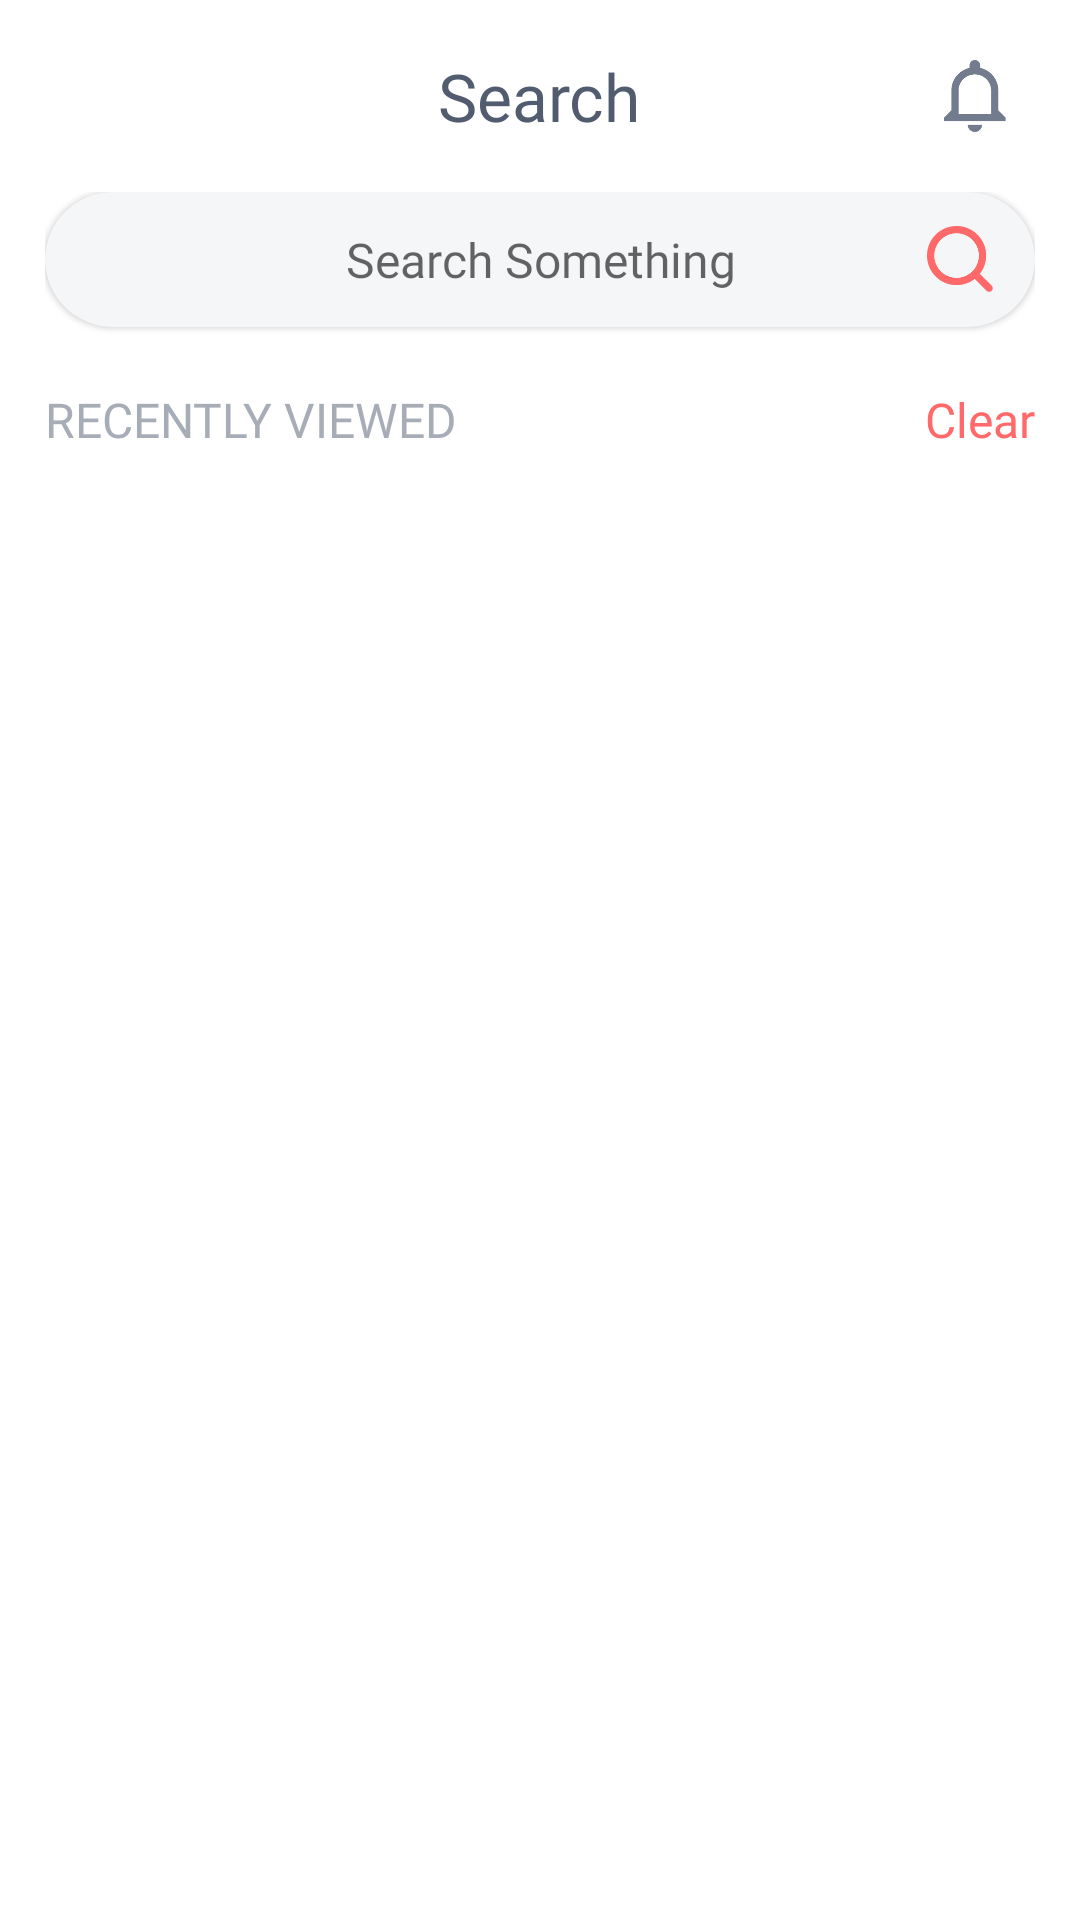

Reconstruct the res/layout file that produces this screen, plus the resources it refers to.
<!-- AndroidManifest.xml: application theme Theme.Vev -->
<!-- res/layout/fragment_search.xml -->
<?xml version="1.0" encoding="utf-8"?>
<LinearLayout xmlns:android="http://schemas.android.com/apk/res/android"
xmlns:tools="http://schemas.android.com/tools"
android:layout_width="match_parent"
android:layout_height="match_parent"
xmlns:app="http://schemas.android.com/apk/res-auto"
android:orientation="vertical"
android:weightSum="5"
    android:background="@drawable/gredient_search_background"
    android:id="@+id/rootLayout"
tools:context=".fragments.navfragments.SearchFragment">

<RelativeLayout
    android:orientation="horizontal"
    android:layout_width="match_parent"
    android:layout_height="0dp"
    android:paddingTop="20dp"
    android:layout_weight="0.5">

    <com.google.android.material.textview.MaterialTextView
        android:text="@string/search"
        android:layout_width="wrap_content"
        android:layout_height="wrap_content"
        android:layout_gravity="center_horizontal"
        android:layout_centerHorizontal="true"
        android:layout_centerVertical="true"
        style="@style/secondary_text_bold_Extralarge"/>


    <ImageView
        android:id="@+id/btnNotification"
        android:layout_width="30dp"
        android:layout_height="30dp"
        android:padding="3dp"
        android:src="@drawable/icon_notifications"
        android:layout_alignParentEnd="true"
        android:layout_centerVertical="true"
        android:layout_marginEnd="20dp" />

    <TextView
        android:id="@+id/notificationCount"
        style="@style/white_text_bold_small"
        android:layout_width="15dp"
        android:layout_height="15dp"
        android:layout_marginTop="15dp"
        android:layout_marginEnd="-15dp"
        android:layout_toStartOf="@id/btnNotification"
        android:background="@drawable/app_button_background"
        android:textAlignment="center" />

</RelativeLayout>

<LinearLayout
    android:layout_width="match_parent"
    android:layout_height="0dp"
    android:layout_weight="4.5"

    android:orientation="vertical"
    android:paddingEnd="15dp"
    android:paddingStart="15dp">

    <ScrollView
        android:id="@+id/scrollView"
        android:scrollbars="none"
        android:layout_width="match_parent"
        android:layout_height="match_parent"
        android:orientation="vertical">

        <LinearLayout
            android:layout_width="match_parent"
            android:paddingBottom="10dp"
            android:layout_height="wrap_content"
            android:orientation="vertical">

            <androidx.cardview.widget.CardView
                android:layout_width="match_parent"
                android:layout_height="45dp"
                app:cardCornerRadius="30dp"
                app:cardBackgroundColor="@android:color/transparent"
                android:elevation="1dp"
                app:cardMaxElevation="1dp"
                app:cardElevation="1dp">

                <RelativeLayout
                    android:layout_width="match_parent"
                    android:layout_height="match_parent"
                    android:background="@drawable/search_background"
                    >

                    <com.google.android.material.textfield.TextInputEditText
                        android:id="@+id/searchText"
                        style="@style/heading_text_medium"
                        android:layout_width="match_parent"
                        android:layout_height="match_parent"
                        android:layout_centerHorizontal="true"
                        android:background="@android:color/transparent"
                        android:focusableInTouchMode="true"
                        android:hint="@string/search_something"
                        android:inputType="text"
                        android:imeOptions="actionSearch"
                        android:maxLines="1"
                        android:textAlignment="center" />


                    <ImageView
                        android:id="@+id/btnSearch"
                        android:layout_width="30dp"
                        android:layout_height="30dp"
                        android:layout_alignParentEnd="true"
                        android:layout_centerVertical="true"
                        android:layout_marginEnd="10dp"
                        android:padding="4dp"
                        android:src="@drawable/icon_search_primary" />



                </RelativeLayout>

            </androidx.cardview.widget.CardView>


            <RelativeLayout
                android:layout_width="match_parent"
                android:layout_height="match_parent">

                <RelativeLayout
                    android:id="@+id/recentlyViewedlayout"
                    android:layout_width="match_parent"
                    android:layout_height="wrap_content"
                    android:layout_marginTop="20dp">


                    <TextView
                        style="@style/heading_text_medium"
                        android:layout_width="wrap_content"
                        android:layout_height="wrap_content"
                        android:text="@string/recently_viewed" />


                    <TextView
                        android:id="@+id/btnClearHistory"
                        style="@style/colorPrimary_text_medium_medium"
                        android:layout_width="wrap_content"
                        android:layout_height="wrap_content"
                        android:layout_alignParentEnd="true"
                        android:text="@string/clear" />


                    <androidx.recyclerview.widget.RecyclerView
                        android:id="@+id/recentlyViewrecyelerView"
                        android:layout_width="match_parent"
                        android:layout_height="100dp"
                        android:layout_below="@id/btnClearHistory"
                        android:layout_marginTop="5dp" />

                </RelativeLayout>


                <RelativeLayout
                    android:visibility="gone"
                    android:id="@+id/recommendedLayout"
                    android:layout_below="@id/recentlyViewedlayout"
                    android:layout_width="match_parent"
                    android:layout_marginTop="20dp"
                    android:layout_height="wrap_content">


                    <TextView
                        android:id="@+id/textRecommended"
                        style="@style/heading_text_medium"
                        android:layout_width="wrap_content"
                        android:layout_height="wrap_content"
                        android:text="Recommended"
                        android:textAllCaps="true" />


                    <com.google.android.material.chip.ChipGroup
                        android:id="@+id/chip_group"
                        android:layout_width="match_parent"
                        android:layout_height="wrap_content"
                        android:layout_below="@id/textRecommended"
                        android:layout_marginTop="5dp"/>

                </RelativeLayout>


                <androidx.recyclerview.widget.RecyclerView
                    android:visibility="gone"
                    android:layout_marginTop="20dp"
                    android:layout_width="match_parent"
                    android:layout_height="wrap_content"
                    android:id="@+id/resultRecyclerview"/>

            </RelativeLayout>




        </LinearLayout>


    </ScrollView>




</LinearLayout>

</LinearLayout>
<!-- resources referenced by this layout -->
<resources>
  <!-- drawable gredient_search_background (drawable) -->
  <?xml version="1.0" encoding="utf-8"?>
  <shape xmlns:android="http://schemas.android.com/apk/res/android">
  
        <gradient android:startColor="@color/white"
            android:endColor="#00ffffff"
            android:angle="-90"/>
  
  
  
  
  </shape>
  <!-- drawable icon_notifications: png bitmap (drawable-xxxhdpi, 913 bytes) -->
  <!-- drawable icon_search_primary: png bitmap (drawable-xxxhdpi, 3246 bytes) -->
  <!-- drawable search_background (drawable) -->
  <?xml version="1.0" encoding="utf-8"?>
  <shape xmlns:android="http://schemas.android.com/apk/res/android">
  
    
  
      <solid android:color="@color/accent"/>
  
      <corners android:radius="30dp"/>
  
  
  </shape>
  <string name="clear">Clear</string>
  <string name="recently_viewed">RECENTLY VIEWED</string>
  <string name="search">Search</string>
  <string name="search_something">Search Something</string>
  <style name="colorPrimary_text_medium_medium" parent="Widget.MaterialComponents.TextView">
          <item name="android:textColor">@color/colorPrimary</item>
          <item name="android:textSize">16sp</item>
          <item name="android:fontFamily">@font/neusa_next_medium</item>
      </style>
  <style name="heading_text_medium" parent="Widget.MaterialComponents.TextView">
          <item name="android:textColor">@color/heading</item>
          <item name="android:textSize">16sp</item>
          <item name="android:fontFamily">@font/neusa_next_medium</item>
      </style>
  <style name="secondary_text_bold_Extralarge" parent="Widget.MaterialComponents.TextView">
          <item name="android:textColor">@color/secondaryText</item>
          <item name="android:textSize">22sp</item>
          <item name="android:fontFamily">@font/neusa_next_bold</item>
      </style>
  <style name="white_text_bold_small" parent="Widget.MaterialComponents.TextView">
          <item name="android:textColor">@color/white</item>
          <item name="android:textSize">12sp</item>
          <item name="android:fontFamily">@font/neusa_next_bold</item>
      </style>
  <style name="Theme.Vev" parent="Theme.MaterialComponents.Light.NoActionBar">
          
          <item name="colorPrimary">@color/colorPrimary</item>
          <item name="colorPrimaryVariant">@color/colorPrimaryDark</item>
          <item name="colorOnPrimary">@color/white</item>
  
          
          <item name="colorSecondary">@color/accent</item>
          <item name="colorSecondaryVariant">@color/primaryText</item>
          <item name="colorOnSecondary">@color/black</item>
          
          <item name="android:statusBarColor" tools:targetApi="l">?attr/colorPrimaryVariant</item>
          
          
      </style>
  <color name="white">#FFFFFFFF</color>
  <color name="accent">#F5F6F8</color>
  <color name="colorPrimary">#ff6969</color>
  <color name="heading">#a7adb7</color>
  <color name="secondaryText">#515c6f</color>
  <color name="colorPrimaryDark">#515c6f</color>
  <color name="primaryText">#727C8E</color>
  <color name="black">#FF000000</color>
</resources>
